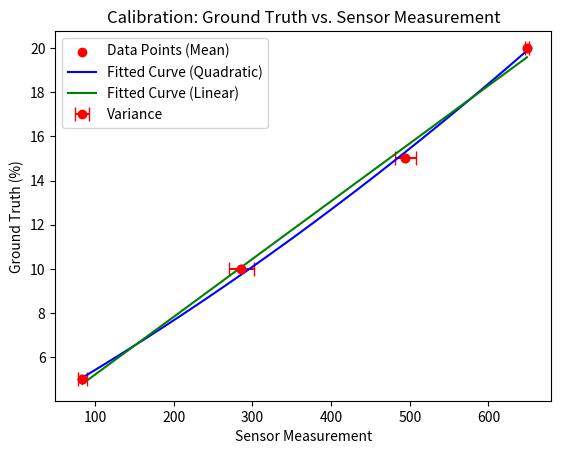

Reproduce this figure in Python.
import numpy as np
from scipy.optimize import curve_fit
import matplotlib.pyplot as plt

# Data points
sensor_values = {
    20: [650, 648, 646, 652],
    15: [480, 506, 510, 482],
    10: [280, 305, 295, 264],
    5: [80, 91, 88, 77]
}

# Calculate means and variances
x_data = np.array(list(sensor_values.keys()))
y_means = np.array([np.mean(sensor_values[x]) for x in x_data])
y_stds = np.array([np.std(sensor_values[x]) for x in x_data])

# Define a quadratic function
def quadratic(x, a, b, c):
    return a * x**2 + b * x + c

# Define a linear function
def linear(x, m, c):
    return m * x + c

# Fit the data with a quadratic function
quad_params, _ = curve_fit(quadratic, y_means, x_data)

# Fit the data with a linear function
lin_params, _ = curve_fit(linear, y_means, x_data)

# Generate points for the fitted curves
x_fit = np.linspace(min(y_means), max(y_means), 500)
y_quad_fit = quadratic(x_fit, *quad_params)
y_lin_fit = linear(x_fit, *lin_params)

# Plot the data points and the fitted curves
plt.scatter(y_means, x_data, color='red', label='Data Points (Mean)')
plt.errorbar(y_means, x_data, xerr=y_stds, fmt='o', color='red', capsize=5, label='Variance')
plt.plot(x_fit, y_quad_fit, color='blue', label='Fitted Curve (Quadratic)')
plt.plot(x_fit, y_lin_fit, color='green', label='Fitted Curve (Linear)')
plt.xlabel('Sensor Measurement')
plt.ylabel('Ground Truth (%)')
plt.legend()
plt.title('Calibration: Ground Truth vs. Sensor Measurement')
plt.show()

# Print the fitted parameters
print("Fitted parameters for quadratic (a, b, c):", quad_params)
print("Fitted parameters for linear (m, c):", lin_params)